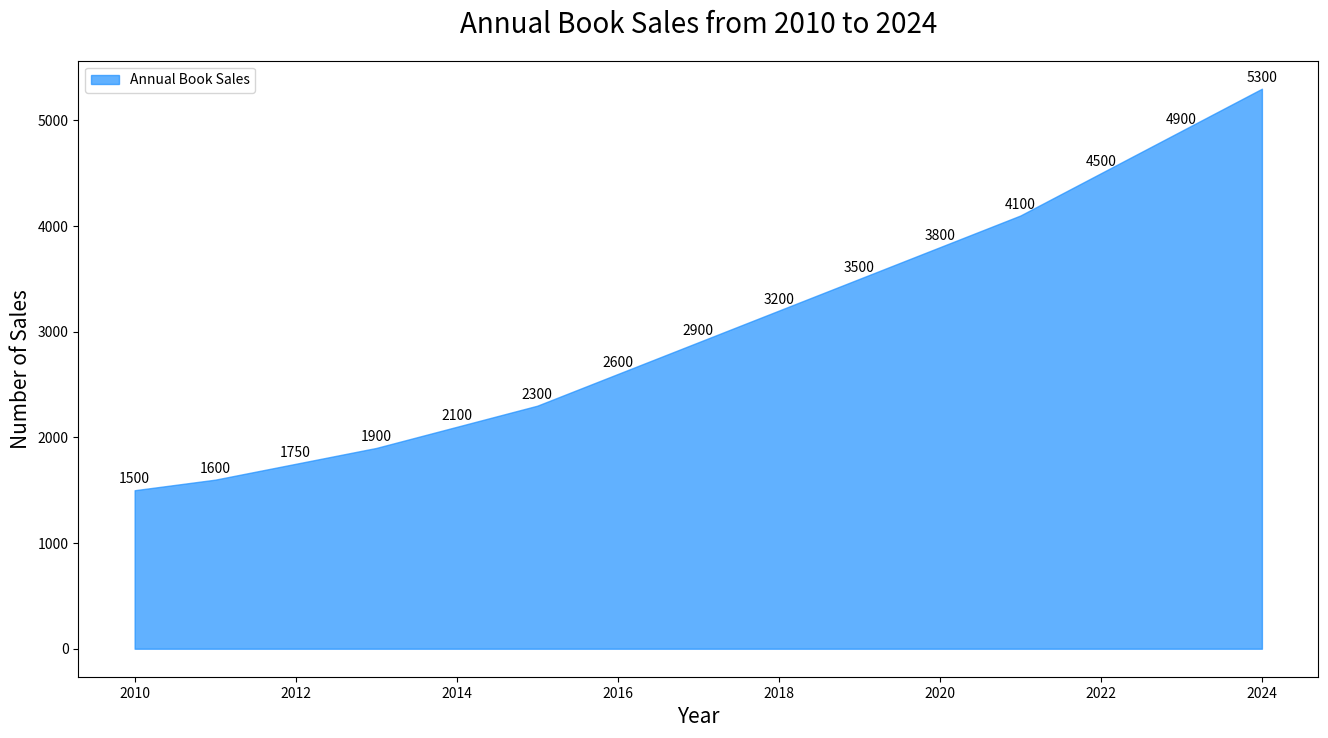

Recreate this plot in Python.
import matplotlib.pyplot as plt

# Data
years = range(2010, 2025)
annual_book_sales = [1500, 1600, 1750, 1900, 2100, 2300, 2600, 2900, 3200, 3500, 3800, 4100, 4500, 4900, 5300]

# Plot
fig, ax = plt.subplots(figsize=(16, 8))

# Plotting the area chart
ax.fill_between(years, annual_book_sales, color="#1E90FF", alpha=0.7, label='Annual Book Sales')

# Titles and labels
ax.set_title('Annual Book Sales from 2010 to 2024', fontsize=20, pad=20)
ax.set_xlabel('Year', fontsize=15)
ax.set_ylabel('Number of Sales', fontsize=15)

# Customizing the y-axis to get a better understanding of scales
ax.set_yscale('linear')

# Annotation
for i, txt in enumerate(annual_book_sales):
    ax.annotate(txt, (years[i], annual_book_sales[i]), textcoords="offset points", xytext=(0,5), ha='center')

# Legend
ax.legend(loc='upper left')

plt.show()
